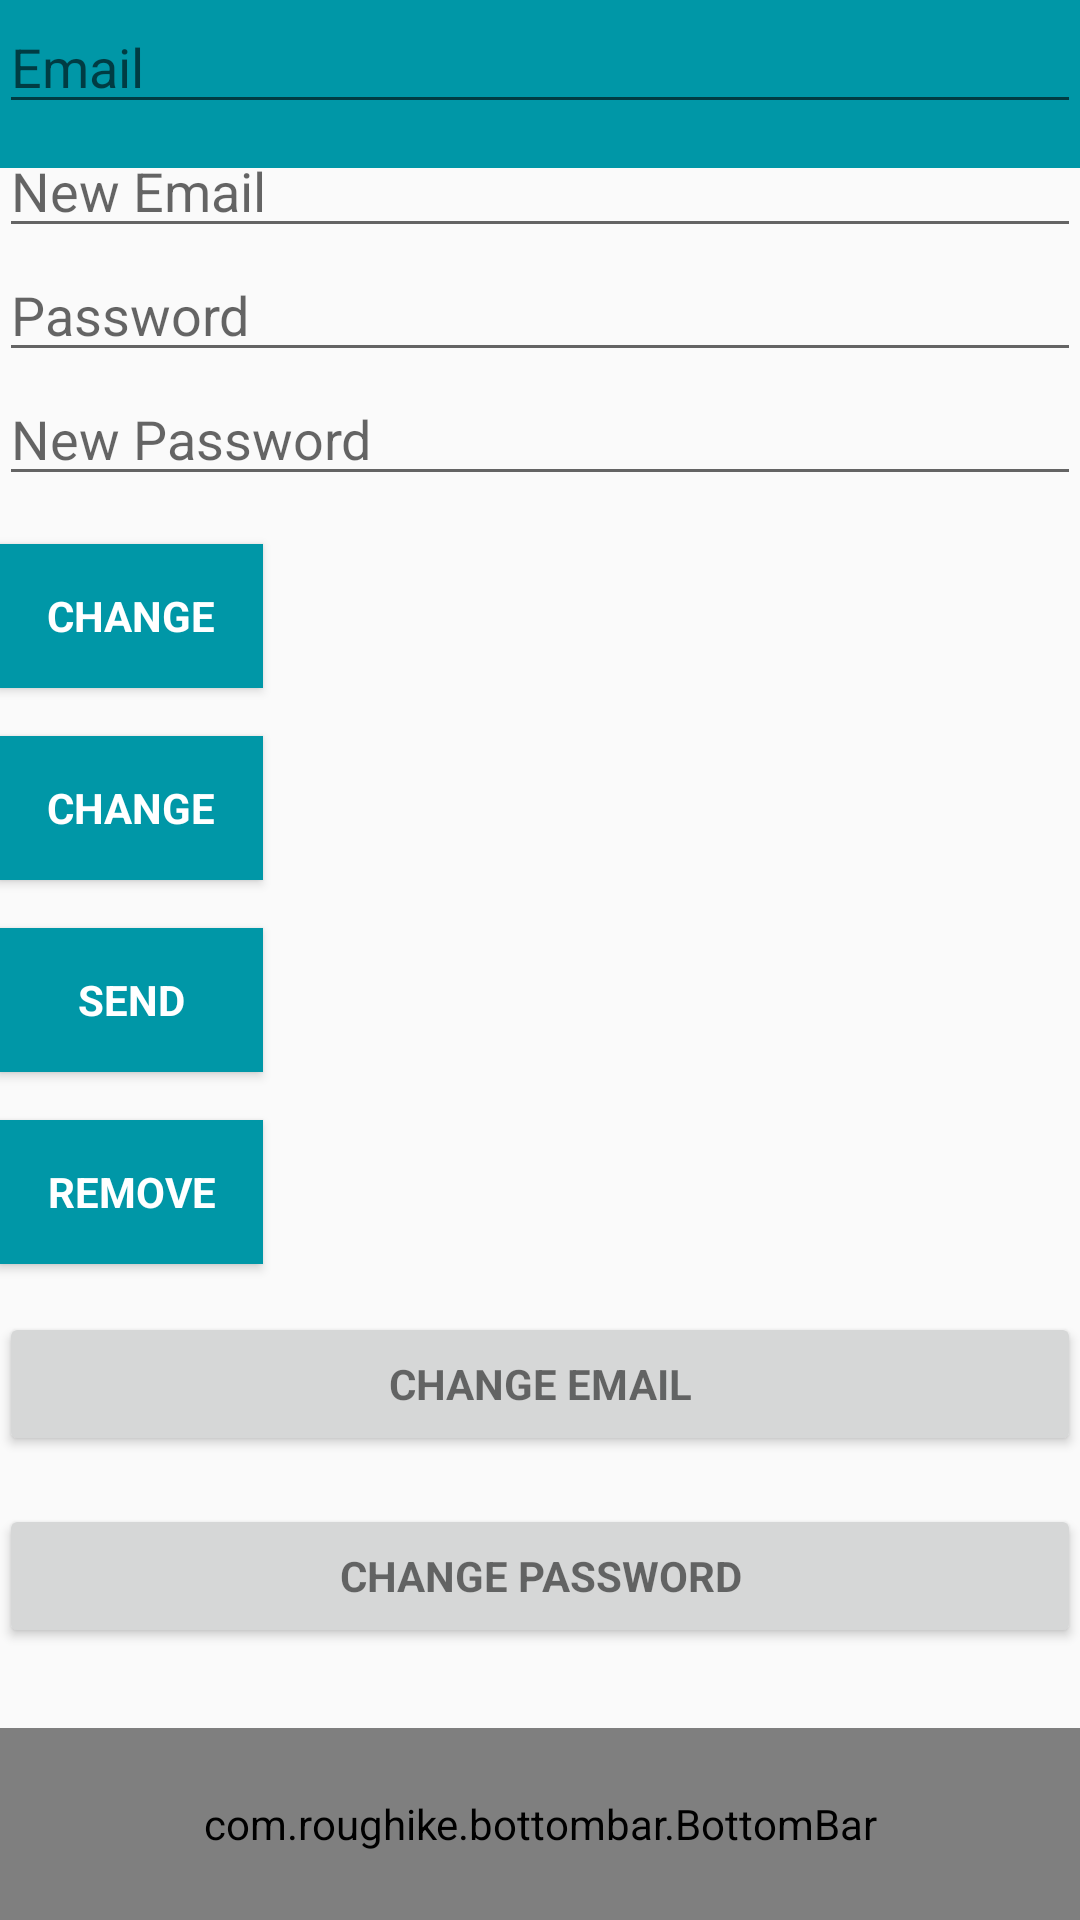

The Android layout XML behind this screen, and the referenced resources:
<!-- AndroidManifest.xml: activity theme AppTheme.NoActionBar -->
<!-- res/layout/activity_main.xml -->
<?xml version="1.0" encoding="utf-8"?>
<android.support.design.widget.CoordinatorLayout xmlns:android="http://schemas.android.com/apk/res/android"
    xmlns:app="http://schemas.android.com/apk/res-auto"
    xmlns:tools="http://schemas.android.com/tools"
    android:layout_width="match_parent"
    android:layout_height="match_parent"
    android:fitsSystemWindows="true"
    tools:context=".MainActivity">

    <android.support.design.widget.AppBarLayout
        android:layout_width="match_parent"
        android:layout_height="wrap_content"
        android:theme="@style/AppTheme.AppBarOverlay"
        app:elevation="0dp">

        <android.support.v7.widget.Toolbar
            android:id="@+id/toolbar"
            android:layout_width="match_parent"
            android:layout_height="?attr/actionBarSize"
            android:background="?attr/colorPrimaryDark"
            app:layout_scrollFlags="scroll|enterAlways"
            app:popupTheme="@style/AppTheme.PopupOverlay" />

    </android.support.design.widget.AppBarLayout>

    <RelativeLayout
        android:layout_width="match_parent"
        android:layout_height="match_parent">


    <LinearLayout
        android:layout_width="match_parent"
        android:layout_height="wrap_content"
        android:layout_above="@+id/bottomBar"
        android:orientation="vertical"
        android:paddingBottom="@dimen/activity_vertical_margin"
        android:paddingLeft="@dimen/activity_horizontal_margin"
        android:paddingRight="@dimen/activity_horizontal_margin"
        android:paddingTop="@dimen/activity_vertical_margin"
        app:layout_behavior="@string/appbar_scrolling_view_behavior">

        <EditText
            android:id="@+id/old_email"
            android:layout_width="match_parent"
            android:layout_height="wrap_content"
            android:hint="@string/hint_email"
            android:inputType="textEmailAddress"
            android:maxLines="1"
            android:singleLine="true" />

        <EditText
            android:id="@+id/new_email"
            android:layout_width="match_parent"
            android:layout_height="wrap_content"
            android:hint="@string/hint_new_email"
            android:inputType="textEmailAddress"
            android:maxLines="1"
            android:singleLine="true" />

        <EditText
            android:id="@+id/password"
            android:layout_width="match_parent"
            android:layout_height="wrap_content"
            android:focusableInTouchMode="true"
            android:hint="@string/hint_password"
            android:imeActionId="@+id/login"
            android:imeOptions="actionUnspecified"
            android:inputType="textPassword"
            android:maxLines="1"
            android:singleLine="true" />

        <EditText
            android:id="@+id/newPassword"
            android:layout_width="match_parent"
            android:layout_height="wrap_content"
            android:focusableInTouchMode="true"
            android:hint="@string/new_pass"
            android:imeActionId="@+id/login"
            android:imeOptions="actionUnspecified"
            android:inputType="textPassword"
            android:maxLines="1"
            android:singleLine="true" />

        <Button
            android:id="@+id/changeEmail"
            style="?android:textAppearanceSmall"
            android:layout_width="wrap_content"
            android:layout_height="wrap_content"
            android:layout_marginTop="16dp"
            android:background="@color/colorPrimaryDark"
            android:text="@string/btn_change"
            android:textColor="@android:color/white"
            android:textStyle="bold" />

        <Button
            android:id="@+id/changePass"
            style="?android:textAppearanceSmall"
            android:layout_width="wrap_content"
            android:layout_height="wrap_content"
            android:layout_marginTop="16dp"
            android:background="@color/colorPrimaryDark"
            android:text="@string/btn_change"
            android:textColor="@android:color/white"
            android:textStyle="bold" />

        <Button
            android:id="@+id/send"
            style="?android:textAppearanceSmall"
            android:layout_width="wrap_content"
            android:layout_height="wrap_content"
            android:layout_marginTop="16dp"
            android:background="@color/colorPrimaryDark"
            android:text="@string/btn_send"
            android:textColor="@android:color/white"
            android:textStyle="bold" />

        <ProgressBar
            android:id="@+id/progressBar"
            android:layout_width="30dp"
            android:layout_height="30dp"
            android:visibility="gone" />

        <Button
            android:id="@+id/remove"
            style="?android:textAppearanceSmall"
            android:layout_width="wrap_content"
            android:layout_height="wrap_content"
            android:layout_marginTop="16dp"
            android:background="@color/colorPrimaryDark"
            android:text="@string/btn_remove"
            android:textColor="@android:color/white"
            android:textStyle="bold" />

        <Button
            android:id="@+id/change_email_button"
            style="?android:textAppearanceSmall"
            android:layout_width="match_parent"
            android:layout_height="wrap_content"
            android:layout_marginTop="16dp"
            android:text="@string/change_email"
            android:textStyle="bold" />

        <Button
            android:id="@+id/change_password_button"
            style="?android:textAppearanceSmall"
            android:layout_width="match_parent"
            android:layout_height="wrap_content"
            android:layout_marginTop="16dp"
            android:text="@string/change_password"
            android:textStyle="bold" />

        <Button
            android:id="@+id/sending_pass_reset_button"
            style="?android:textAppearanceSmall"
            android:layout_width="match_parent"
            android:layout_height="wrap_content"
            android:layout_marginTop="16dp"
            android:text="@string/send_password_reset_email"
            android:textStyle="bold" />

        <Button
            android:id="@+id/remove_user_button"
            style="?android:textAppearanceSmall"
            android:layout_width="match_parent"
            android:layout_height="wrap_content"
            android:layout_marginTop="16dp"
            android:text="@string/remove_user"
            android:textStyle="bold" />

        <Button
            android:id="@+id/sign_out"
            style="?android:textAppearanceSmall"
            android:layout_width="match_parent"
            android:layout_height="wrap_content"
            android:layout_marginTop="16dp"
            android:background="@color/colorPrimary"
            android:text="@string/btn_sign_out"
            android:textColor="@android:color/white"
            android:textStyle="bold" />

        <TextView
            android:id="@+id/messageView"
            android:layout_width="match_parent"
            android:layout_height="match_parent"
            android:visibility="gone"
            android:gravity="center"
            android:text="Hi mom!" />

    </LinearLayout>
        <com.roughike.bottombar.BottomBar
            android:id="@+id/bottomBar"
            android:layout_width="match_parent"
            android:layout_height="64dp"
            android:layout_alignParentBottom="true"
            android:background="#FFFFFF"
            app:bb_tabXmlResource="@xml/bottombar_tabs_five"
            app:bb_behavior="shifting"
            app:bb_inActiveTabAlpha="0.3"
            app:bb_inActiveTabColor="@color/colorBottom"
            app:bb_activeTabColor="@color/colorBottom"
            app:bb_titleTypeFace="fonts/GreatVibes-Regular.otf"
            app:bb_titleTextAppearance="@style/CustomTitleTextAppearance"/>
    </RelativeLayout>

</android.support.design.widget.CoordinatorLayout>
<!-- resources referenced by this layout -->
<resources>
  <color name="colorBottom">#00bcd4</color>
  <color name="colorPrimary">#00bcd4</color>
  <color name="colorPrimaryDark">#0097a7</color>
  <string name="btn_change">Change</string>
  <string name="btn_remove">Remove</string>
  <string name="btn_send">Send</string>
  <string name="btn_sign_out">Sign Out</string>
  <string name="change_email">Change Email</string>
  <string name="change_password">Change Password</string>
  <string name="hint_email">Email</string>
  <string name="hint_new_email">New Email</string>
  <string name="hint_password">Password</string>
  <string name="new_pass">New Password</string>
  <string name="remove_user">Remove user</string>
  <string name="send_password_reset_email">Send Password reset email</string>
  <style name="AppTheme.AppBarOverlay" parent="ThemeOverlay.AppCompat.Dark.ActionBar" />
  <style name="AppTheme.PopupOverlay" parent="ThemeOverlay.AppCompat.Light" />
  <style name="CustomTitleTextAppearance">
          <item name="android:textSize">23sp</item>
          <item name="android:textStyle">bold</item>
      </style>
  <style name="AppTheme.NoActionBar">
          <item name="windowActionBar">false</item>
          <item name="windowNoTitle">true</item>
      </style>
</resources>
